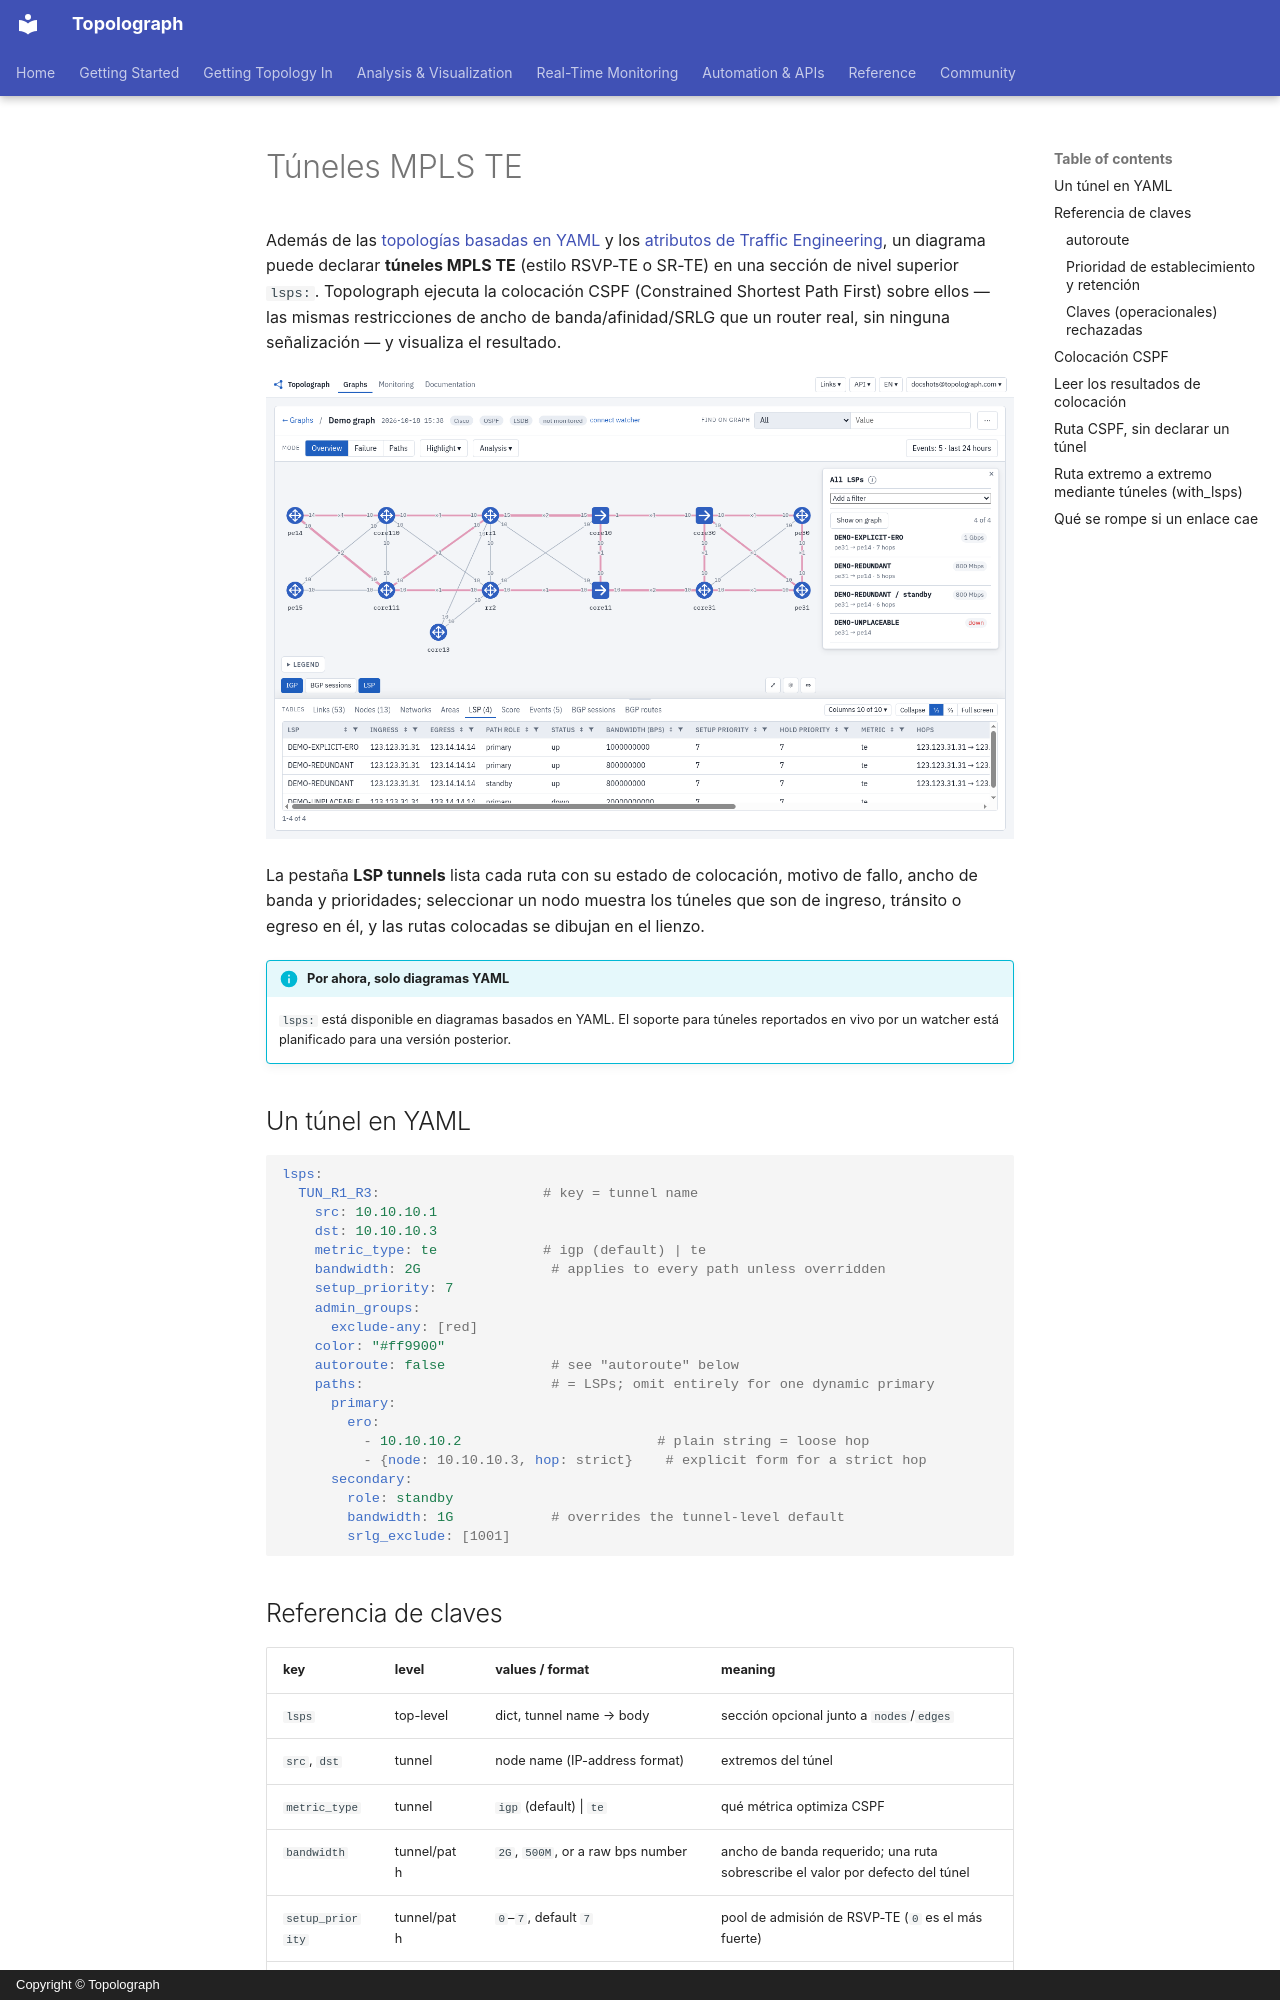

repository: Vadims06/topolograph · page: analysis/mpls-te-tunnels.es/index.html · generator: mkdocs · copyright: Copyright © Topolograph

# Túneles MPLS TE

Además de las [topologías basadas en YAML](yaml-topologies.md) y los
[atributos de Traffic Engineering](traffic-engineering.md), un diagrama
puede declarar **túneles MPLS TE** (estilo RSVP-TE o SR-TE) en una sección
de nivel superior `lsps:`. Topolograph ejecuta la colocación CSPF
(Constrained Shortest Path First) sobre ellos — las mismas restricciones de
ancho de banda/afinidad/SRLG que un router real, sin ninguna señalización —
y visualiza el resultado.

![Túneles MPLS TE: tabla de LSP y rutas colocadas en el grafo](../static/ui/lsp-tunnels.png)

La pestaña **LSP tunnels** lista cada ruta con su estado de colocación,
motivo de fallo, ancho de banda y prioridades; seleccionar un nodo muestra
los túneles que son de ingreso, tránsito o egreso en él, y las rutas
colocadas se dibujan en el lienzo.

!!! info "Por ahora, solo diagramas YAML"
    `lsps:` está disponible en diagramas basados en YAML. El soporte para
    túneles reportados en vivo por un watcher está planificado para una
    versión posterior.

## Un túnel en YAML

```yaml
lsps:
  TUN_R1_R3:                    # key = tunnel name
    src: 10.10.10.1
    dst: 10.10.10.3
    metric_type: te             # igp (default) | te
    bandwidth: 2G                # applies to every path unless overridden
    setup_priority: 7
    admin_groups:
      exclude-any: [red]
    color: "#ff9900"
    autoroute: false             # see "autoroute" below
    paths:                       # = LSPs; omit entirely for one dynamic primary
      primary:
        ero:
          - 10.10.10.2                        # plain string = loose hop
          - {node: 10.10.10.3, hop: strict}    # explicit form for a strict hop
      secondary:
        role: standby
        bandwidth: 1G            # overrides the tunnel-level default
        srlg_exclude: [1001]
```
